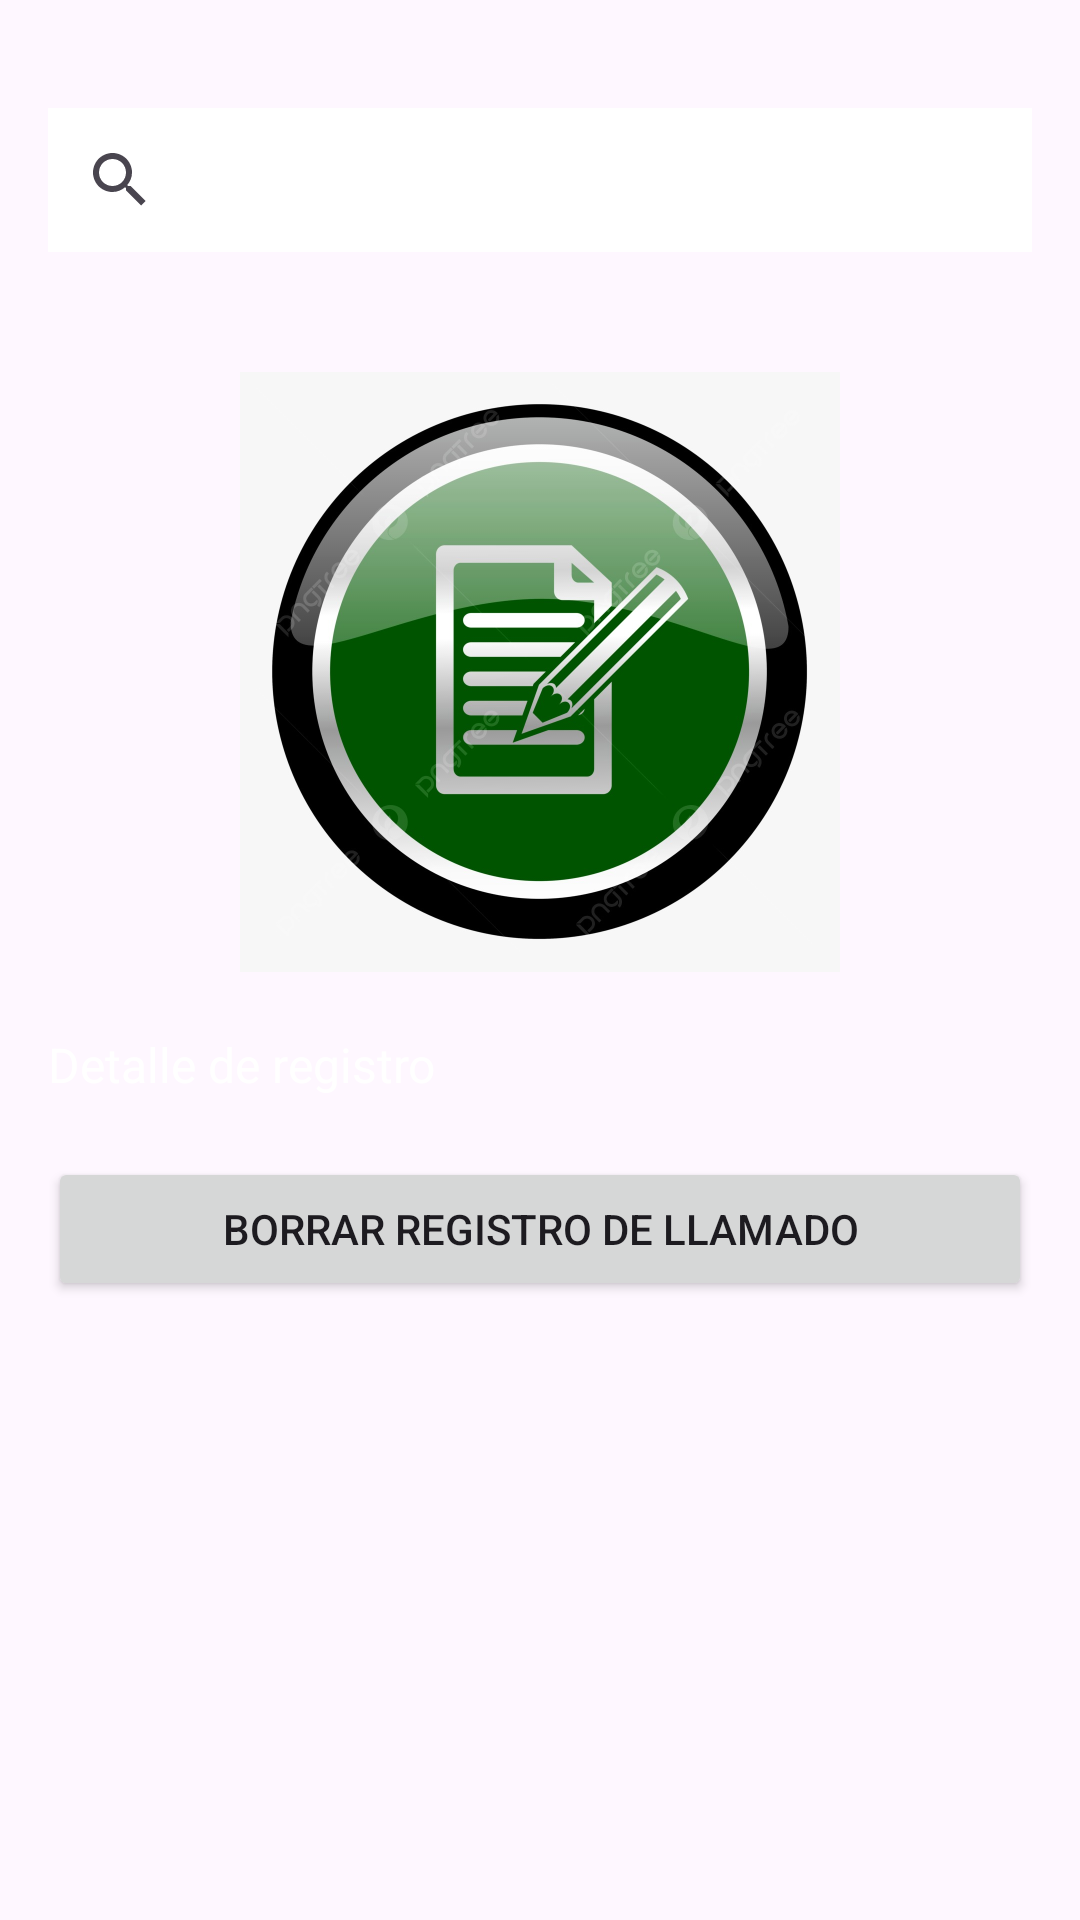

Android layout source for this screen:
<!-- AndroidManifest.xml: application theme Theme.TariTele -->
<!-- res/layout/activity_delete.xml -->
<LinearLayout
    xmlns:android="http://schemas.android.com/apk/res/android"
    android:orientation="vertical"
    android:layout_width="match_parent"
    android:layout_height="match_parent"
    android:padding="16dp"
    android:background="@drawable/nero">


    <SearchView
        android:id="@+id/searchView"
        android:layout_width="match_parent"
        android:layout_height="wrap_content"
        android:queryHint="Buscar Por ID"
        android:background="@color/white"
        android:textColorHint="@color/white"
        android:layout_marginTop="20dp"/>

    <ImageView
        android:layout_width="200dp"
        android:layout_height="200dp"
        android:src="@drawable/crud"
        android:layout_gravity="center"
        android:layout_marginTop="40dp"/>

    <TextView
        android:id="@+id/deleteDetailsTextView1"
        android:layout_width="match_parent"
        android:layout_height="wrap_content"
        android:text="Detalle de registro"
        android:layout_marginTop="20dp"
        android:textSize="16sp"
        android:background=""
        android:textColor="@color/white"/>

    <Button
        android:id="@+id/deleteButton"
        android:layout_width="match_parent"
        android:layout_height="wrap_content"
        android:text="Borrar Registro De Llamado"
        android:layout_marginTop="20dp"
        android:textColorHint="@color/white"/>
</LinearLayout>
<!-- resources referenced by this layout -->
<resources>
  <!-- drawable crud: jpeg bitmap (drawable, 120520 bytes) -->
  <style name="Theme.TariTele" parent="Base.Theme.TariTele" />
  <style name="Base.Theme.TariTele" parent="Theme.Material3.DayNight.NoActionBar">
          
          
      </style>
  <!-- not gathered from this repository: default colours our renderer supplied (Android Studio template values) -->
  <color name="white">#FFFFFFFF</color>
</resources>
